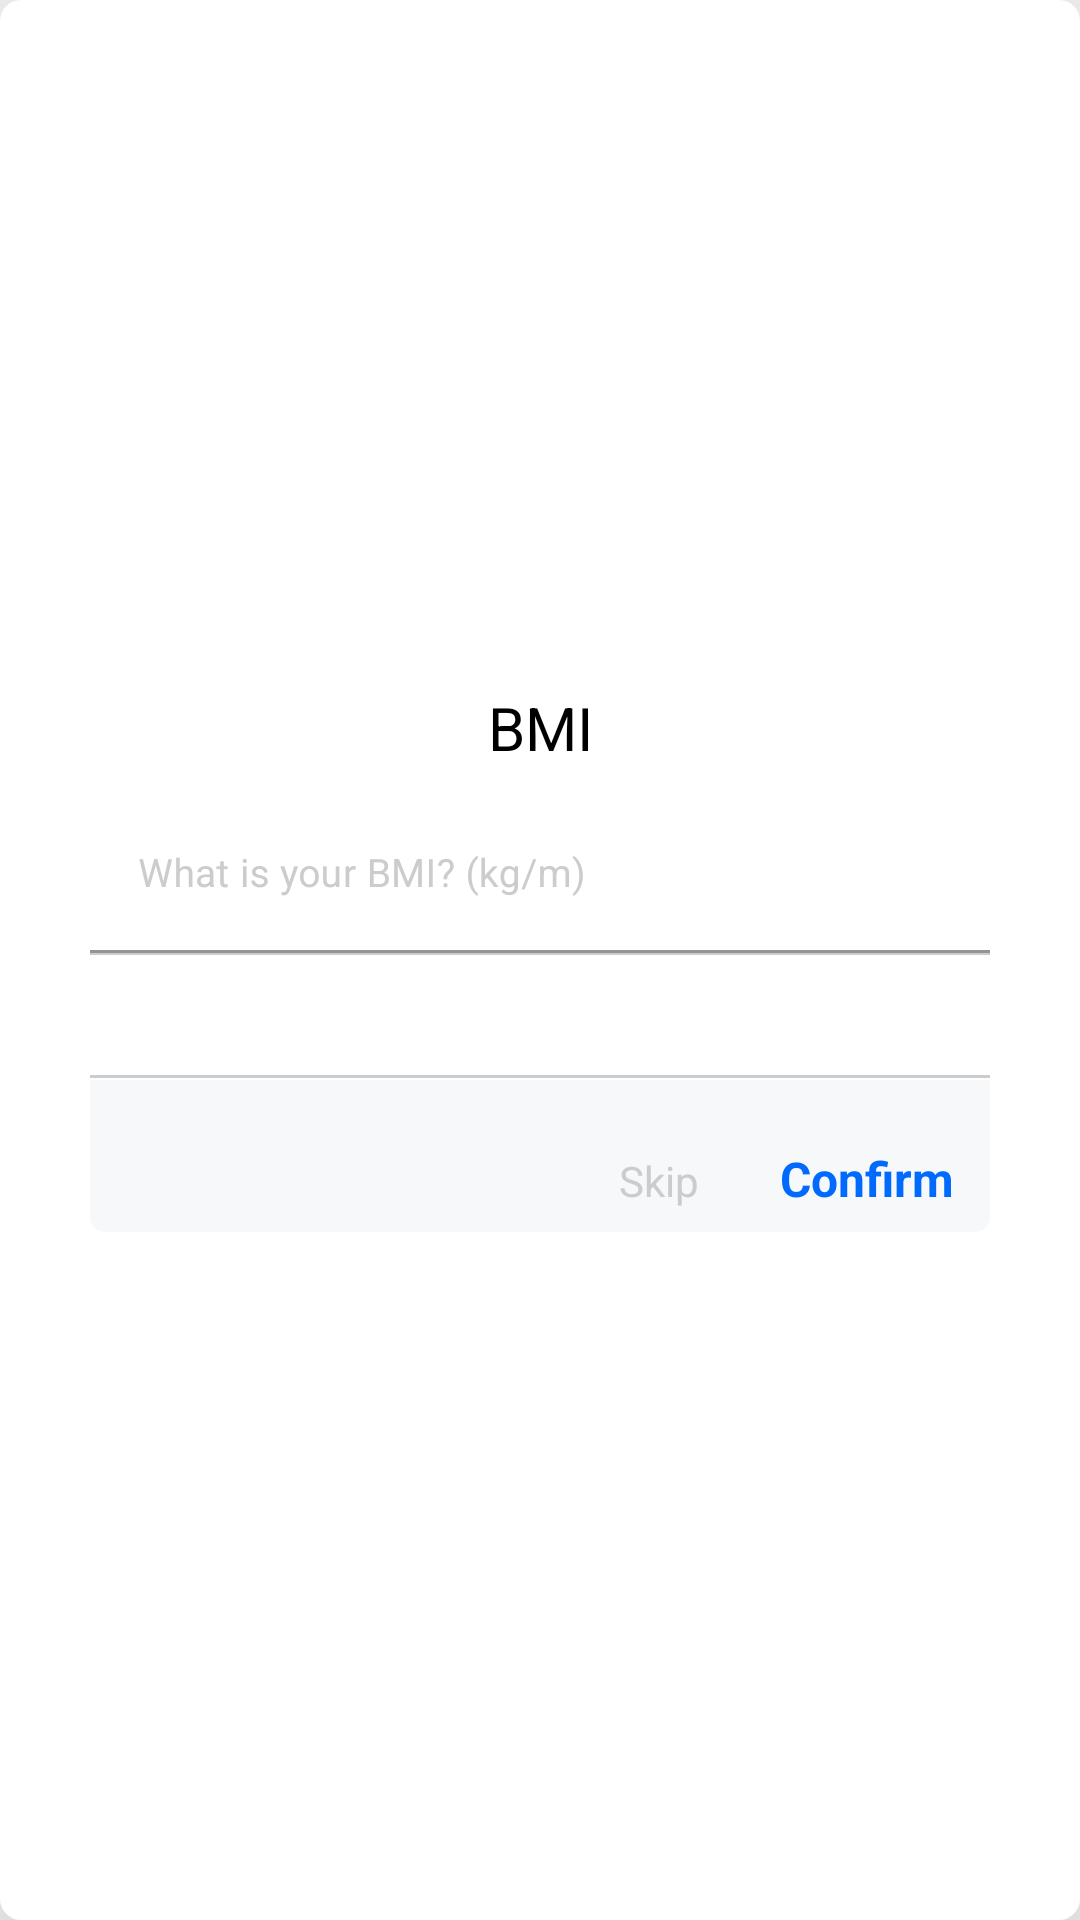

Layout XML and referenced resources for this Android screen:
<!-- AndroidManifest.xml: application theme AppTheme -->
<!-- res/layout/dialog_edit_bmi.xml -->
<?xml version="1.0" encoding="utf-8"?>

<LinearLayout xmlns:android="http://schemas.android.com/apk/res/android"
    xmlns:tools="http://schemas.android.com/tools"
    xmlns:app="http://schemas.android.com/apk/res-auto"
    android:id="@+id/my_dialog"
    android:layout_width="300dp"
    android:layout_height="wrap_content"
    android:paddingVertical="25dp"
    android:paddingHorizontal="30dp"
    android:background="@drawable/background_dialog"
    android:gravity="center"
    android:orientation="vertical"
    android:elevation="50dp">

    <TextView
        android:id="@+id/dialog_title"
        android:layout_width="match_parent"
        android:layout_height="wrap_content"
        android:layout_marginBottom="10dp"
        android:gravity="center"
        android:textColor="@color/black"
        android:textSize="20sp"
        android:text="BMI" />


    <com.google.android.material.textfield.TextInputLayout
        android:hint="What is your BMI? (kg/m)"
        app:startIconDrawable="@drawable/ic_baseline_accessibility_24"
        style="@style/Widget.MaterialComponents.TextInputLayout.FilledBox"
        android:id="@+id/txt_field_container"
        android:layout_width="match_parent"
        android:layout_height="wrap_content"
        app:boxBackgroundColor="@color/white"
        app:boxCornerRadiusBottomEnd="4dp"
        app:boxCornerRadiusBottomStart="4dp"
        app:boxCornerRadiusTopEnd="4dp"
        app:boxCornerRadiusTopStart="4dp"
        app:boxStrokeColor="@color/gray"
        android:textColorHint="@color/gray"
        app:startIconTint="@color/gray">

        <com.google.android.material.textfield.TextInputEditText
            android:inputType="numberDecimal"
            android:textSize="13sp"
            android:id="@+id/edit_new_bmi"
            android:layout_width="match_parent"
            android:layout_height="wrap_content"
            android:textColor="@color/gray_900"
            android:lines="1" />

    </com.google.android.material.textfield.TextInputLayout>
    <View
        android:layout_width="match_parent"
        android:background="@color/gray"
        android:layout_height="0.77dp" />
    <LinearLayout
        android:id="@+id/content"
        android:layout_width="match_parent"
        android:layout_height="wrap_content"
        android:gravity="center"
        android:orientation="vertical"
        android:background="@drawable/background_dialog"
        android:paddingVertical="20dp"
        android:paddingHorizontal="12dp"/>
    <View
        android:layout_width="match_parent"
        android:background="@color/gray"
        android:layout_height="1.1dp"
        android:layout_marginBottom="0.5dp"/>
    <LinearLayout
        android:id="@+id/footer"
        android:layout_width="match_parent"
        android:layout_height="wrap_content"
        android:background="@drawable/background_dialog_footer"
        android:paddingTop="20dp"
        android:paddingEnd="12dp"
        android:paddingBottom="5dp"
        android:gravity="end"
        android:orientation="horizontal">
        <TextView
            android:id="@+id/txt_cancel"
            android:gravity="center"
            android:layout_width="wrap_content"
            android:layout_height="wrap_content"
            android:minHeight="0dp"
            android:minWidth="0dp"
            android:paddingVertical="2dp"
            android:textSize="14sp"
            android:text="Skip"
            android:textAllCaps="false"
            android:textColor="@color/gray"
            android:background="@color/transparent"
            android:layout_marginEnd="27dp"/>
        <TextView
            android:id="@+id/txt_confirm"
            android:gravity="center"
            android:layout_width="wrap_content"
            android:layout_height="wrap_content"
            android:minHeight="0dp"
            android:minWidth="0dp"
            android:paddingVertical="2dp"
            android:textSize="16sp"
            android:textStyle="bold"
            android:text="Confirm"
            android:textAllCaps="false"
            android:textColor="@color/light_100"
            android:background="@color/transparent"/>
    </LinearLayout>
</LinearLayout>
<!-- resources referenced by this layout -->
<resources>
  <color name="black">#FF000000</color>
  <color name="gray">#FFCCCCCC</color>
  <color name="gray_900">#FF212121</color>
  <color name="light_100">#FF006AFF</color>
  <color name="transparent">#00000000</color>
  <color name="white">#FFFFFFFF</color>
  <!-- drawable background_dialog (drawable) -->
  <?xml version="1.0" encoding="utf-8"?>
  
  <shape xmlns:android="http://schemas.android.com/apk/res/android"
      android:shape="rectangle">
      <solid android:color="@color/white"/>
      <corners android:radius="7dp" />
  </shape>
  <!-- drawable background_dialog_footer (drawable) -->
  <?xml version="1.0" encoding="utf-8"?>
  
  <shape xmlns:android="http://schemas.android.com/apk/res/android"
      android:shape="rectangle" >
      <solid android:color="@color/primary_background"/>
      <corners
          android:bottomLeftRadius="5dp"
          android:bottomRightRadius="5dp" />
      <stroke
          android:color="#FFFFFF" />
  </shape>
  <style name="AppTheme" parent="Theme.MaterialComponents.Light.NoActionBar.Bridge">
          
          <item name="colorPrimary">@color/light_100</item>
          <item name="colorPrimaryVariant">@color/light_100_with_opacity_soft</item>
          <item name="colorPrimaryDark">@color/light_100_with_opacity_average</item>
          <item name="colorAccent">@color/light_100</item>
      </style>
  <color name="primary_background">#FFF6F8FA</color>
  <color name="light_100_with_opacity_soft">#66006AFF</color>
  <color name="light_100_with_opacity_average">#DD006AFF</color>
</resources>
